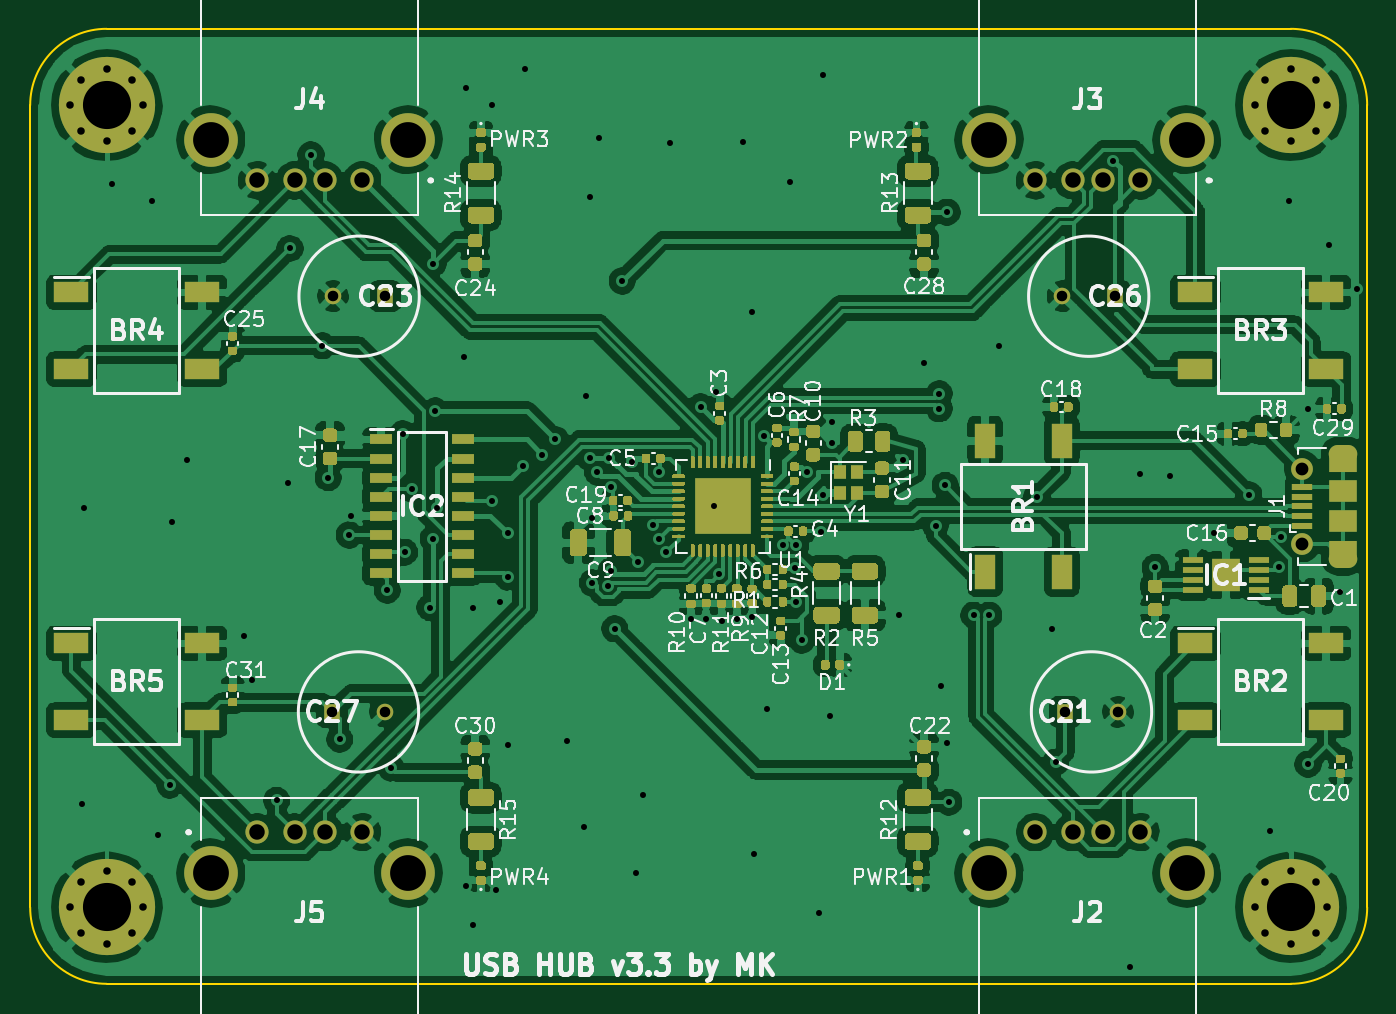
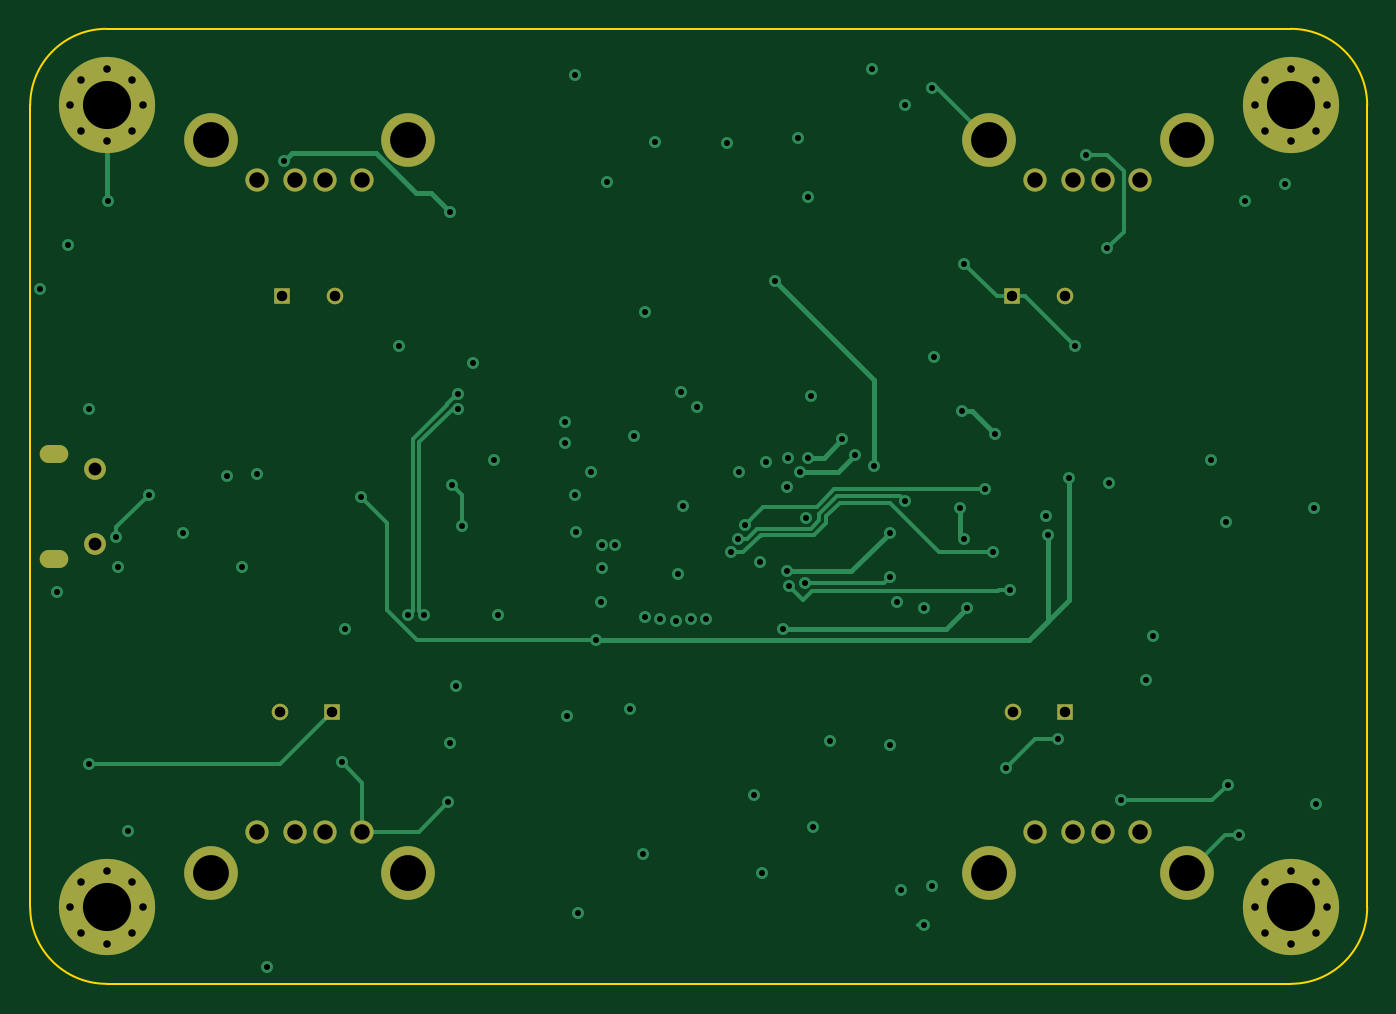
Circuit board: 12 layer files. Board 88.9 x 63.5 mm.
- bottom_copper: sh_control-B_Cu.gbr (11440 bytes)
- bottom_mask: sh_control-B_Mask.gbr (2591 bytes)
- paste: sh_control-B_Paste.gbr (498 bytes)
- bottom_silk: sh_control-B_SilkS.gbr (499 bytes)
- outline: sh_control-Edge_Cuts.gbr (1036 bytes)
- top_copper: sh_control-F_Cu.gbr (359913 bytes)
- top_mask: sh_control-F_Mask.gbr (47795 bytes)
- paste: sh_control-F_Paste.gbr (48561 bytes)
- top_silk: sh_control-F_SilkS.gbr (67410 bytes)
- inner_copper: sh_control-In1_Cu.gbr (170495 bytes)
- inner_copper: sh_control-In2_Cu.gbr (250655 bytes)
- drill: sh_control.drl (3403 bytes)

=== bottom_copper: sh_control-B_Cu.gbr (11440 bytes, source omitted) ===
=== bottom_mask: sh_control-B_Mask.gbr ===
G04 #@! TF.GenerationSoftware,KiCad,Pcbnew,(5.1.10)-1*
G04 #@! TF.CreationDate,2021-06-23T14:01:49+02:00*
G04 #@! TF.ProjectId,sh_control,73685f63-6f6e-4747-926f-6c2e6b696361,3.2*
G04 #@! TF.SameCoordinates,Original*
G04 #@! TF.FileFunction,Soldermask,Bot*
G04 #@! TF.FilePolarity,Negative*
%FSLAX46Y46*%
G04 Gerber Fmt 4.6, Leading zero omitted, Abs format (unit mm)*
G04 Created by KiCad (PCBNEW (5.1.10)-1) date 2021-06-23 14:01:49*
%MOMM*%
%LPD*%
G01*
G04 APERTURE LIST*
%ADD10C,3.570000*%
%ADD11C,1.545000*%
%ADD12C,1.100000*%
%ADD13R,1.100000X1.100000*%
%ADD14O,1.900000X1.200000*%
%ADD15C,1.450000*%
%ADD16C,0.800000*%
%ADD17C,6.400000*%
G04 APERTURE END LIST*
D10*
X50550000Y-124710000D03*
X37410000Y-124710000D03*
D11*
X47480000Y-122000000D03*
X44980000Y-122000000D03*
X42980000Y-122000000D03*
X40480000Y-122000000D03*
D10*
X37410000Y-75950000D03*
X50550000Y-75950000D03*
D11*
X40480000Y-78660000D03*
X42980000Y-78660000D03*
X44980000Y-78660000D03*
X47480000Y-78660000D03*
D10*
X89150000Y-75950000D03*
X102290000Y-75950000D03*
D11*
X92220000Y-78660000D03*
X94720000Y-78660000D03*
X96720000Y-78660000D03*
X99220000Y-78660000D03*
D10*
X102290000Y-124710000D03*
X89150000Y-124710000D03*
D11*
X99220000Y-122000000D03*
X96720000Y-122000000D03*
X94720000Y-122000000D03*
X92220000Y-122000000D03*
D12*
X48980000Y-114000000D03*
D13*
X45480000Y-114000000D03*
D12*
X94036000Y-86360000D03*
D13*
X97536000Y-86360000D03*
D12*
X45522000Y-86360000D03*
D13*
X49022000Y-86360000D03*
D12*
X97720000Y-114000000D03*
D13*
X94220000Y-114000000D03*
D14*
X112687500Y-96830000D03*
X112687500Y-103830000D03*
D15*
X109987500Y-97830000D03*
X109987500Y-102830000D03*
D16*
X32177056Y-71962944D03*
X30480000Y-71260000D03*
X28782944Y-71962944D03*
X28080000Y-73660000D03*
X28782944Y-75357056D03*
X30480000Y-76060000D03*
X32177056Y-75357056D03*
X32880000Y-73660000D03*
D17*
X30480000Y-73660000D03*
D16*
X110917056Y-71962944D03*
X109220000Y-71260000D03*
X107522944Y-71962944D03*
X106820000Y-73660000D03*
X107522944Y-75357056D03*
X109220000Y-76060000D03*
X110917056Y-75357056D03*
X111620000Y-73660000D03*
D17*
X109220000Y-73660000D03*
D16*
X32177056Y-125302944D03*
X30480000Y-124600000D03*
X28782944Y-125302944D03*
X28080000Y-127000000D03*
X28782944Y-128697056D03*
X30480000Y-129400000D03*
X32177056Y-128697056D03*
X32880000Y-127000000D03*
D17*
X30480000Y-127000000D03*
D16*
X110917056Y-125302944D03*
X109220000Y-124600000D03*
X107522944Y-125302944D03*
X106820000Y-127000000D03*
X107522944Y-128697056D03*
X109220000Y-129400000D03*
X110917056Y-128697056D03*
X111620000Y-127000000D03*
D17*
X109220000Y-127000000D03*
M02*

=== paste: sh_control-B_Paste.gbr ===
G04 #@! TF.GenerationSoftware,KiCad,Pcbnew,(5.1.10)-1*
G04 #@! TF.CreationDate,2021-06-23T14:01:49+02:00*
G04 #@! TF.ProjectId,sh_control,73685f63-6f6e-4747-926f-6c2e6b696361,3.2*
G04 #@! TF.SameCoordinates,Original*
G04 #@! TF.FileFunction,Paste,Bot*
G04 #@! TF.FilePolarity,Positive*
%FSLAX46Y46*%
G04 Gerber Fmt 4.6, Leading zero omitted, Abs format (unit mm)*
G04 Created by KiCad (PCBNEW (5.1.10)-1) date 2021-06-23 14:01:49*
%MOMM*%
%LPD*%
G01*
G04 APERTURE LIST*
G04 APERTURE END LIST*
M02*

=== bottom_silk: sh_control-B_SilkS.gbr ===
G04 #@! TF.GenerationSoftware,KiCad,Pcbnew,(5.1.10)-1*
G04 #@! TF.CreationDate,2021-06-23T14:01:49+02:00*
G04 #@! TF.ProjectId,sh_control,73685f63-6f6e-4747-926f-6c2e6b696361,3.2*
G04 #@! TF.SameCoordinates,Original*
G04 #@! TF.FileFunction,Legend,Bot*
G04 #@! TF.FilePolarity,Positive*
%FSLAX46Y46*%
G04 Gerber Fmt 4.6, Leading zero omitted, Abs format (unit mm)*
G04 Created by KiCad (PCBNEW (5.1.10)-1) date 2021-06-23 14:01:49*
%MOMM*%
%LPD*%
G01*
G04 APERTURE LIST*
G04 APERTURE END LIST*
M02*

=== outline: sh_control-Edge_Cuts.gbr ===
G04 #@! TF.GenerationSoftware,KiCad,Pcbnew,(5.1.10)-1*
G04 #@! TF.CreationDate,2021-06-23T14:01:49+02:00*
G04 #@! TF.ProjectId,sh_control,73685f63-6f6e-4747-926f-6c2e6b696361,3.2*
G04 #@! TF.SameCoordinates,Original*
G04 #@! TF.FileFunction,Profile,NP*
%FSLAX46Y46*%
G04 Gerber Fmt 4.6, Leading zero omitted, Abs format (unit mm)*
G04 Created by KiCad (PCBNEW (5.1.10)-1) date 2021-06-23 14:01:49*
%MOMM*%
%LPD*%
G01*
G04 APERTURE LIST*
G04 #@! TA.AperFunction,Profile*
%ADD10C,0.100000*%
G04 #@! TD*
G04 APERTURE END LIST*
D10*
X25400000Y-73660000D02*
X25400000Y-127000000D01*
X109220000Y-132080000D02*
X30480000Y-132080000D01*
X114300000Y-73660000D02*
X114300000Y-127000000D01*
X114300000Y-127000000D02*
G75*
G02*
X109220000Y-132080000I-5080000J0D01*
G01*
X30480000Y-132080000D02*
G75*
G02*
X25400000Y-127000000I0J5080000D01*
G01*
X30480000Y-68580000D02*
X109220000Y-68580000D01*
X25400000Y-73660000D02*
G75*
G02*
X30480000Y-68580000I5080000J0D01*
G01*
X109220000Y-68580000D02*
G75*
G02*
X114300000Y-73660000I0J-5080000D01*
G01*
M02*

=== top_copper: sh_control-F_Cu.gbr (359913 bytes, source omitted) ===
=== top_mask: sh_control-F_Mask.gbr (47795 bytes, source omitted) ===
=== paste: sh_control-F_Paste.gbr (48561 bytes, source omitted) ===
=== top_silk: sh_control-F_SilkS.gbr (67410 bytes, source omitted) ===
=== inner_copper: sh_control-In1_Cu.gbr (170495 bytes, source omitted) ===
=== inner_copper: sh_control-In2_Cu.gbr (250655 bytes, source omitted) ===
=== drill: sh_control.drl ===
M48
; DRILL file {KiCad (5.1.10)-1} date 06/23/21 14:00:49
; FORMAT={3:3/ absolute / metric / suppress leading zeros}
; #@! TF.CreationDate,2021-06-23T14:00:49+02:00
; #@! TF.GenerationSoftware,Kicad,Pcbnew,(5.1.10)-1
FMAT,2
METRIC,TZ
T1C0.400
T2C0.500
T3C0.600
T4C0.700
T5C0.850
T6C1.030
T7C2.380
T8C3.200
%
G90
G05
T1
X28829Y-120142
X28956Y-100457
X30861Y-78867
X33528Y-80010
X33909Y-122174
X34687Y-118856
X34798Y-101346
X35814Y-97282
X39624Y-108966
X40132Y-111887
X41783Y-119888
X42545Y-98806
X42672Y-83185
X44069Y-76962
X44831Y-89662
X45212Y-98425
X45974Y-115824
X46609Y-102235
X46736Y-100965
X49149Y-105918
X49403Y-117729
X50165Y-95504
X50292Y-103378
X50800Y-99187
X51980Y-107061
X52197Y-84201
X52197Y-102489
X52324Y-93980
X52451Y-100457
X54229Y-90424
X54356Y-72517
X54356Y-125603
X54864Y-107061
X54864Y-128143
X56134Y-73660
X56134Y-99949
X56388Y-125857
X56642Y-106680
X57150Y-102108
X57150Y-105029
X57150Y-116205
X58166Y-97663
X58293Y-71247
X59436Y-96901
X60325Y-95885
X61087Y-115951
X62230Y-121666
X62357Y-92964
X62611Y-79756
X62611Y-97102
X62738Y-101092
X62781Y-105422
X63119Y-98044
X63246Y-75819
X63812Y-105629
X63881Y-97102
X64008Y-99060
X64008Y-104648
X64262Y-108470
X64770Y-85344
X65405Y-97409
X65659Y-124714
X65786Y-104013
X66167Y-119507
X66797Y-101589
X67183Y-98044
X67244Y-102484
X67691Y-103378
X67945Y-76200
X69342Y-107823
X69977Y-93726
X70358Y-107823
X70866Y-100330
X70993Y-92710
X71225Y-104834
X71374Y-107950
X72390Y-107823
X72771Y-76073
X73406Y-87376
X73406Y-107696
X73533Y-123444
X74163Y-95631
X74422Y-113792
X75438Y-102870
X75946Y-78740
X76268Y-104453
X76311Y-102907
X76327Y-106680
X76708Y-109220
X77030Y-98042
X77851Y-127381
X77978Y-102043
X78105Y-71628
X78105Y-99605
X78613Y-114300
X78740Y-94742
X78740Y-96139
X83185Y-107569
X83439Y-97282
X84836Y-90805
X85598Y-101618
X85852Y-92843
X85852Y-93847
X85979Y-112268
X86233Y-98933
X86360Y-80772
X86360Y-116078
X86487Y-120015
X88144Y-107569
X89148Y-107569
X89789Y-89662
X92220Y-122000
X92329Y-99692
X93345Y-108458
X93599Y-117348
X97409Y-77347
X98552Y-130937
X99187Y-98171
X100203Y-104394
X101219Y-98298
X104140Y-102108
X106426Y-99568
X107823Y-121920
X108434Y-104394
X108585Y-102362
X109093Y-80010
X110363Y-93853
X110363Y-117475
X111760Y-82931
X112522Y-106045
X113650Y-85852
T2
X28080Y-73660
X28080Y-127000
X28783Y-71963
X28783Y-75357
X28783Y-125303
X28783Y-128697
X30480Y-71260
X30480Y-76060
X30480Y-124600
X30480Y-129400
X32177Y-71963
X32177Y-75357
X32177Y-125303
X32177Y-128697
X32880Y-73660
X32880Y-127000
X106820Y-73660
X106820Y-127000
X107523Y-71963
X107523Y-75357
X107523Y-125303
X107523Y-128697
X109220Y-71260
X109220Y-76060
X109220Y-124600
X109220Y-129400
X110917Y-71963
X110917Y-75357
X110917Y-125303
X110917Y-128697
X111620Y-73660
X111620Y-127000
T4
X45480Y-114000
X45522Y-86360
X48980Y-114000
X49022Y-86360
X94036Y-86360
X94220Y-114000
X97536Y-86360
X97720Y-114000
T5
X109988Y-97830
X109988Y-102830
T6
X40480Y-78660
X40480Y-122000
X42980Y-78660
X42980Y-122000
X44980Y-78660
X44980Y-122000
X47480Y-78660
X47480Y-122000
X92220Y-78660
X92220Y-122000
X94720Y-78660
X94720Y-122000
X96720Y-78660
X96720Y-122000
X99220Y-78660
X99220Y-122000
T7
X37410Y-75950
X37410Y-124710
X50550Y-75950
X50550Y-124710
X89150Y-75950
X89150Y-124710
X102290Y-75950
X102290Y-124710
T8
X30480Y-73660
X30480Y-127000
X109220Y-73660
X109220Y-127000
T3
G00X112338Y-96830
M15
G01X113038Y-96830
M16
G05
G00X113038Y-103830
M15
G01X112338Y-103830
M16
G05
T0
M30
